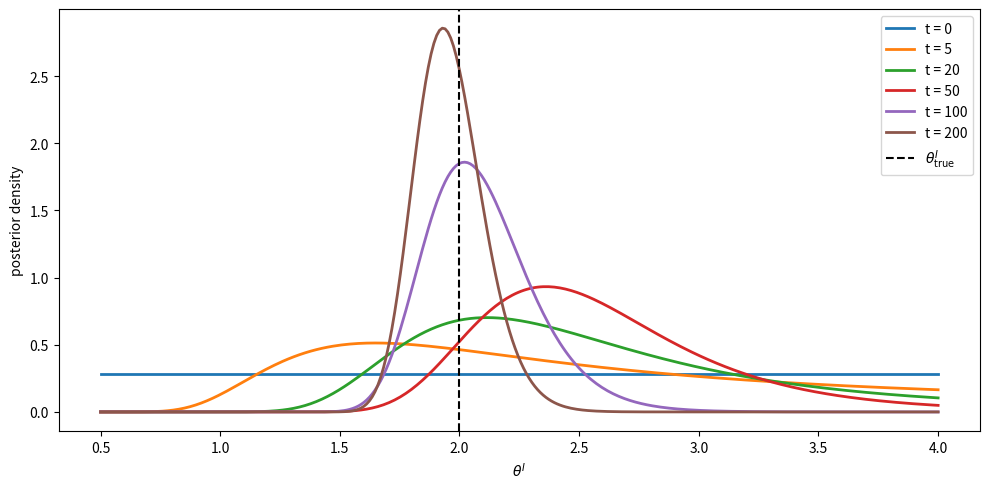
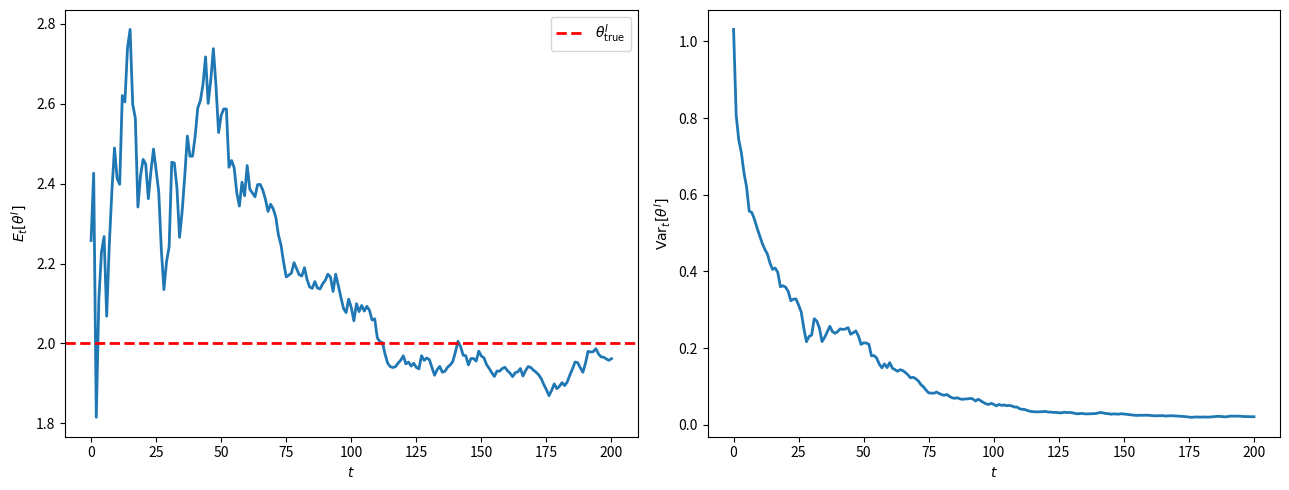
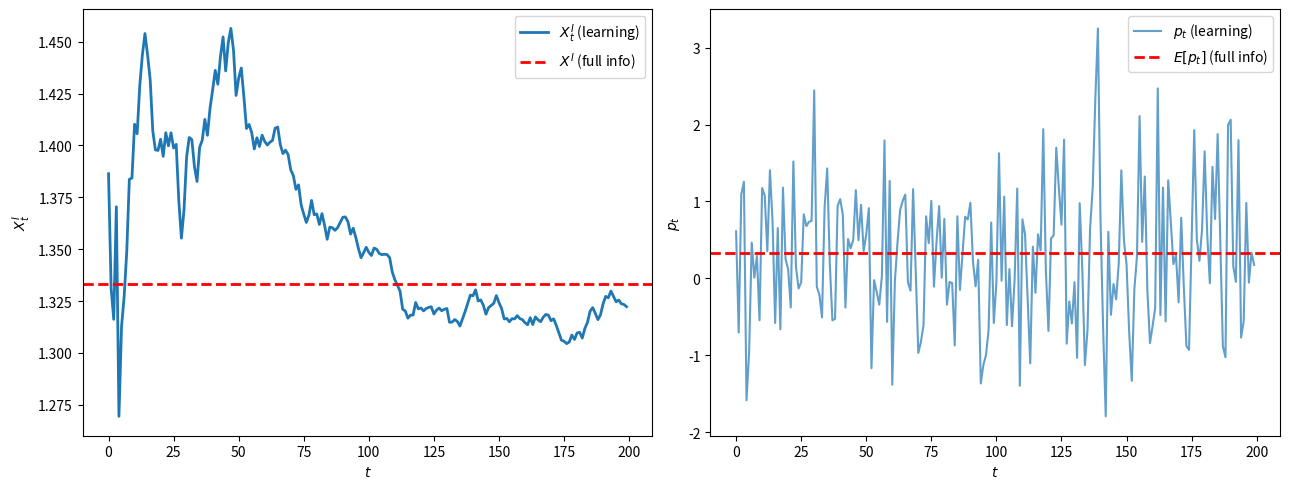
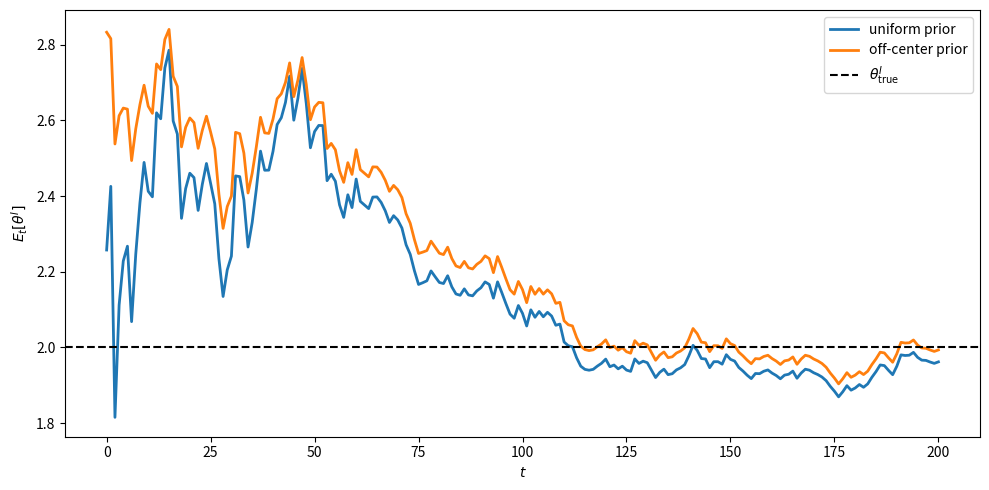
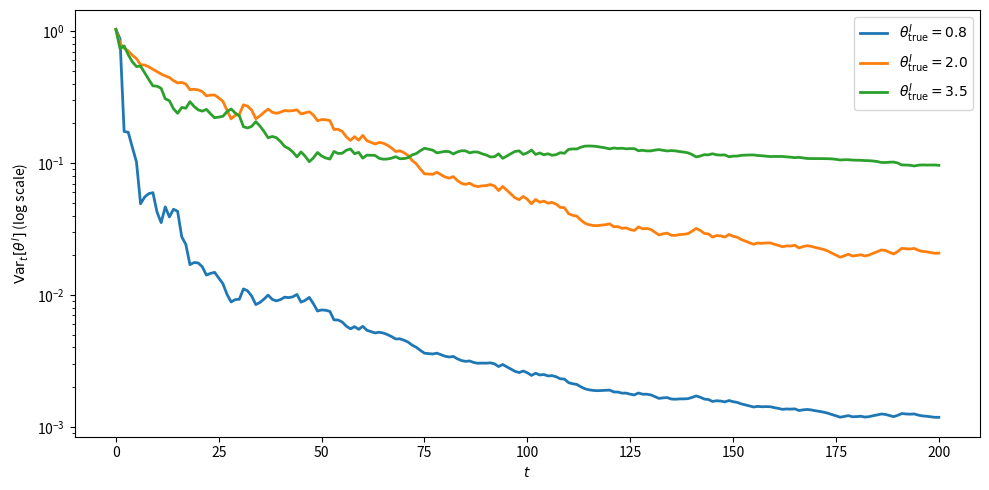
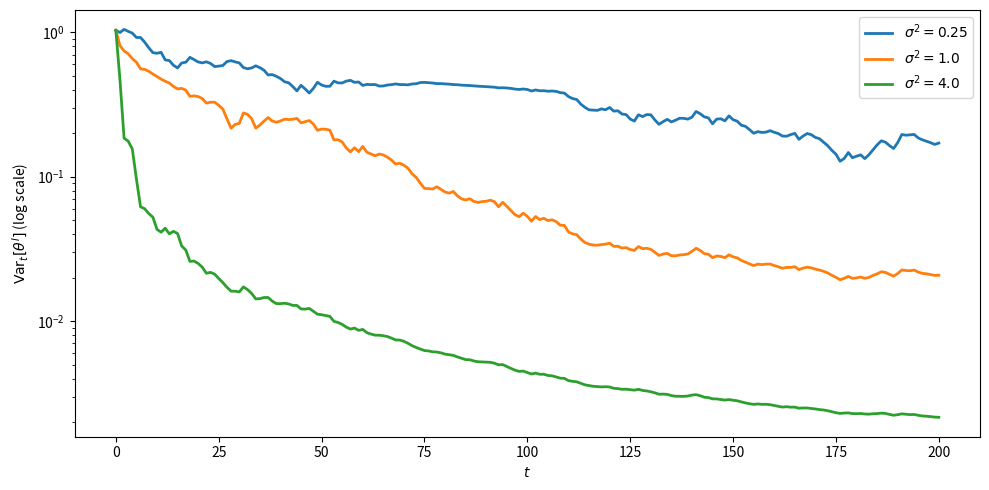

These figures' Python source, in order:
import numpy as np
import matplotlib.pyplot as plt
from scipy.optimize import brentq

def uninformed_demand(p, XI, f, θ_grid, θ_U, σ2, μ_s, τ2):
    """
    Solve the FOC for x^U(p, X^I; f), the uninformed
    agent's optimal demand given observed price p, conjectured
    informed trade XI, and carried-over posterior density f.
    """
    with np.errstate(divide='ignore'):
        log_f = np.log(f)
    s_implied = σ2 * XI / θ_grid + p
    log_phi_s = -0.5 * (s_implied - μ_s)**2 / τ2  # prior weight on s_t

    def foc(xU):
        z = xU * σ2 * XI / (θ_grid * θ_U)
        log_w = log_f + log_phi_s - z
        M = log_w.max()
        w = np.exp(log_w - M)
        num = np.sum(w / θ_grid)
        den = np.sum(w)
        return xU / θ_U - XI * num / den

    return brentq(foc, -50.0, 50.0, xtol=1e-10)

def equilibrium_price(s_t, θ_I_true, f, θ_grid, θ_U, σ2, μ_s, τ2):
    """
    Solve the market-clearing system for the equilibrium
    price p_t given signal s_t, true informed risk tolerance
    θ_I_true, and posterior f.
    """
    def mc_residual(p):
        XI = θ_I_true * (s_t - p) / σ2
        xU = uninformed_demand(p, XI, f, θ_grid, θ_U, σ2, μ_s, τ2)
        return XI + xU - 2.0

    return brentq(mc_residual, s_t - 10.0, s_t, xtol=1e-8)

def bayes_update(f, θ_grid, p_t, xU_t, r_t, σ2, τ2, μ_s):
    """
    Bayesian update of the posterior on θ^I given the date-t
    observations (p_t, x^U_t, r_t).
    """
    XI = 2.0 - xU_t
    s_mean = (σ2 * μ_s + τ2 * r_t) / (σ2 + τ2)
    s_var = σ2 * τ2 / (σ2 + τ2)
    s_implied = σ2 * XI / θ_grid + p_t

    log_like = -0.5 * (s_implied - s_mean)**2 / s_var
    log_like -= log_like.max()  # log-shift for stability
    f_new = f * np.exp(log_like)
    dθ = θ_grid[1] - θ_grid[0]
    f_new /= np.sum(f_new) * dθ
    return f_new

def simulate(θ_I_true, θ_U, σ2, μ_s, τ2,
             a, b, n_grid, T, prior=None, seed=42):
    """
    Simulate T periods of the Bray-Kreps rational-learning equilibrium.
    """
    rng = np.random.default_rng(seed)
    θ_grid = np.linspace(a, b, n_grid)
    dθ = θ_grid[1] - θ_grid[0]

    if prior is None:
        f = np.ones(n_grid) / (b - a)
    else:
        f = prior(θ_grid)
        f /= np.sum(f) * dθ

    s_seq = rng.normal(μ_s, np.sqrt(τ2), T)
    eps_seq = rng.normal(0.0, np.sqrt(σ2), T)

    XI_path = np.empty(T)
    p_path = np.empty(T)
    r_path = np.empty(T)
    post_mean = np.empty(T + 1)
    post_var = np.empty(T + 1)
    post_mean[0] = np.sum(θ_grid * f) * dθ
    post_var[0] = np.sum((θ_grid - post_mean[0])**2 * f) * dθ

    snap_times = {0, 5, 20, 50, 100, T}
    snapshots = {0: f.copy()}

    for t in range(T):
        p_t = equilibrium_price(
            s_seq[t], θ_I_true, f, θ_grid, θ_U, σ2, μ_s, τ2
        )
        XI = θ_I_true * (s_seq[t] - p_t) / σ2
        xU = 2.0 - XI
        r_t = s_seq[t] + eps_seq[t]
        f = bayes_update(f, θ_grid, p_t, xU, r_t, σ2, τ2, μ_s)

        XI_path[t] = XI
        p_path[t] = p_t
        r_path[t] = r_t
        post_mean[t + 1] = np.sum(θ_grid * f) * dθ
        post_var[t + 1] = np.sum(
            (θ_grid - post_mean[t + 1])**2 * f
        ) * dθ
        if (t + 1) in snap_times:
            snapshots[t + 1] = f.copy()

    return dict(
        θ_grid=θ_grid,
        snapshots=snapshots,
        XI_path=XI_path,
        p_path=p_path,
        r_path=r_path,
        post_mean=post_mean,
        post_var=post_var,
    )

params = dict(
    θ_I_true=2.0,
    θ_U=1.0,
    σ2=1.0,
    μ_s=1.0,
    τ2=1.0,
    a=0.5,
    b=4.0,
    n_grid=300,
    T=200,
    seed=42,
)

res = simulate(**params)

fig, ax = plt.subplots(figsize=(10, 5))
for t, ft in sorted(res['snapshots'].items()):
    ax.plot(res['θ_grid'], ft, lw=2, label=f't = {t}')
ax.axvline(params['θ_I_true'], color='black', ls='--', lw=1.5,
           label=r'$\theta^I_{\rm true}$')
ax.set_xlabel(r'$\theta^I$')
ax.set_ylabel('posterior density')
ax.legend()
plt.tight_layout()
plt.show()

fig, axes = plt.subplots(1, 2, figsize=(13, 5))

ax = axes[0]
ax.plot(np.arange(params['T'] + 1), res['post_mean'], lw=2)
ax.axhline(params['θ_I_true'], color='red', ls='--', lw=2,
           label=r'$\theta^I_{\rm true}$')
ax.set_xlabel('$t$')
ax.set_ylabel(r'$E_t[\theta^I]$')
ax.legend()

ax = axes[1]
ax.plot(np.arange(params['T'] + 1), res['post_var'], lw=2)
ax.set_xlabel('$t$')
ax.set_ylabel(r'${\rm Var}_t[\theta^I]$')

plt.tight_layout()
plt.show()

XI_full = 2 * params['θ_I_true'] / (params['θ_I_true'] + params['θ_U'])
p_mean_full = params['μ_s'] - params['σ2'] * XI_full / params['θ_I_true']

fig, axes = plt.subplots(1, 2, figsize=(13, 5))

ax = axes[0]
ax.plot(res['XI_path'], lw=2, label='$X^I_t$ (learning)')
ax.axhline(XI_full, color='red', ls='--', lw=2,
           label='$X^I$ (full info)')
ax.set_xlabel('$t$')
ax.set_ylabel('$X^I_t$')
ax.legend()

ax = axes[1]
ax.plot(res['p_path'], lw=1.5, alpha=0.7, label='$p_t$ (learning)')
ax.axhline(p_mean_full, color='red', ls='--', lw=2,
           label='$E[p_t]$ (full info)')
ax.set_xlabel('$t$')
ax.set_ylabel('$p_t$')
ax.legend()

plt.tight_layout()
plt.show()

prior = lambda θ: (θ - 0.5)**3 * (4 - θ)

res_uniform = simulate(**params)

params_biased = dict(params)
params_biased['prior'] = lambda θ: (θ - 0.5)**3 * (4 - θ)
res_biased = simulate(**params_biased)

fig, ax = plt.subplots(figsize=(10, 5))
ax.plot(res_uniform['post_mean'], lw=2, label='uniform prior')
ax.plot(res_biased['post_mean'], lw=2, label='off-center prior')
ax.axhline(params['θ_I_true'], color='black', ls='--',
           label=r'$\theta^I_{\rm true}$')
ax.set_xlabel('$t$')
ax.set_ylabel(r'$E_t[\theta^I]$')
ax.legend()
plt.tight_layout()
plt.show()

fig, ax = plt.subplots(figsize=(10, 5))
for θ_val in [0.8, 2.0, 3.5]:
    params_θ = dict(params)
    params_θ['θ_I_true'] = θ_val
    res_θ = simulate(**params_θ)
    ax.semilogy(res_θ['post_var'], lw=2,
                label=fr'$\theta^I_{{\rm true}} = {θ_val}$')
ax.set_xlabel('$t$')
ax.set_ylabel(r'${\rm Var}_t[\theta^I]$ (log scale)')
ax.legend()
plt.tight_layout()
plt.show()

fig, ax = plt.subplots(figsize=(10, 5))
for σ2_val in [0.25, 1.0, 4.0]:
    params_σ = dict(params)
    params_σ['σ2'] = σ2_val
    res_σ = simulate(**params_σ)
    ax.semilogy(res_σ['post_var'], lw=2,
                label=fr'$\sigma^2 = {σ2_val}$')
ax.set_xlabel('$t$')
ax.set_ylabel(r'${\rm Var}_t[\theta^I]$ (log scale)')
ax.legend()
plt.tight_layout()
plt.show()
